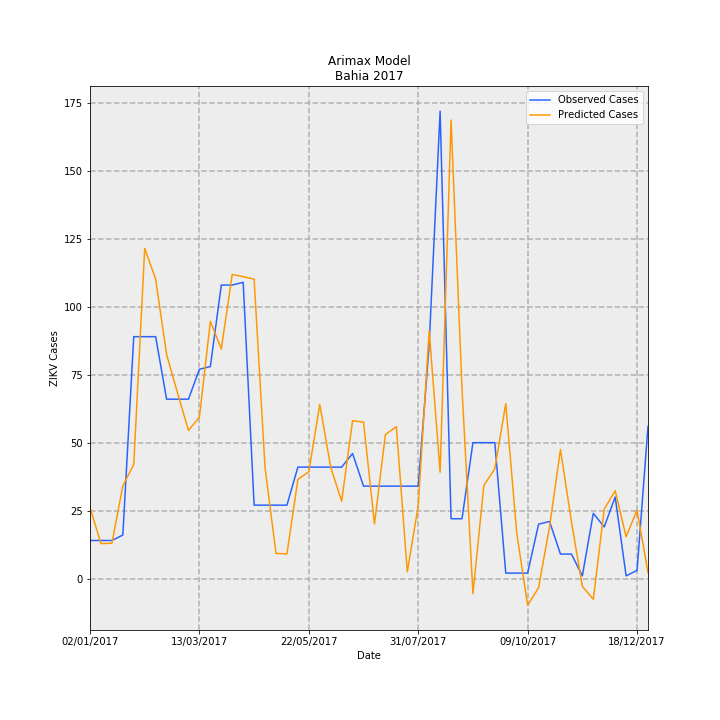

The table this chart was drawn from, first rows:
Date, predictions_incidence, observed_incidence, Predicted Cases, Observed Cases, error
02/01/2017, 0.1704, 0.09124, 26.15, 14.0, -12.15
09/01/2017, 0.08382, 0.09124, 12.86, 14.0, 1.139
16/01/2017, 0.08455, 0.09124, 12.97, 14.0, 1.027
23/01/2017, 0.2222, 0.1043, 34.1, 16.0, -18.1
30/01/2017, 0.2738, 0.58, 42.01, 89.0, 46.99
06/02/2017, 0.7917, 0.58, 121.5, 89.0, -32.48
13/02/2017, 0.7182, 0.58, 110.2, 89.0, -21.2
20/02/2017, 0.5372, 0.4301, 82.43, 66.0, -16.43
27/02/2017, 0.445, 0.4301, 68.28, 66.0, -2.284
06/03/2017, 0.355, 0.4301, 54.48, 66.0, 11.52
13/03/2017, 0.3871, 0.5018, 59.39, 77.0, 17.61
20/03/2017, 0.6169, 0.5083, 94.66, 78.0, -16.66
27/03/2017, 0.5505, 0.7038, 84.47, 108, 23.53
03/04/2017, 0.7293, 0.7038, 111.9, 108, -3.901
10/04/2017, 0.7239, 0.7104, 111.1, 109.0, -2.071
17/04/2017, 0.718, 0.176, 110.2, 27, -83.17
24/04/2017, 0.2659, 0.176, 40.79, 27, -13.79
01/05/2017, 0.0603, 0.176, 9.253, 27, 17.75
08/05/2017, 0.05905, 0.176, 9.061, 27, 17.94
15/05/2017, 0.2375, 0.2672, 36.44, 41, 4.561
22/05/2017, 0.2563, 0.2672, 39.32, 41, 1.676
29/05/2017, 0.4175, 0.2672, 64.06, 41, -23.06
05/06/2017, 0.2669, 0.2672, 40.96, 41, 0.04278
12/06/2017, 0.1854, 0.2672, 28.45, 41, 12.55
19/06/2017, 0.3786, 0.2998, 58.1, 46.0, -12.1
26/06/2017, 0.3751, 0.2216, 57.55, 34.0, -23.55
03/07/2017, 0.131, 0.2216, 20.1, 34.0, 13.9
10/07/2017, 0.3454, 0.2216, 53, 34.0, -19
17/07/2017, 0.3641, 0.2216, 55.87, 34.0, -21.87
24/07/2017, 0.01595, 0.2216, 2.447, 34.0, 31.55
31/07/2017, 0.1744, 0.2216, 26.77, 34.0, 7.234
07/08/2017, 0.5945, 0.5605, 91.23, 86.0, -5.228
14/08/2017, 0.2549, 1.121, 39.11, 172.0, 132.9
21/08/2017, 1.099, 0.1434, 168.7, 22.0, -146.7
28/08/2017, 0.4554, 0.1434, 69.89, 22.0, -47.89
04/09/2017, -0.03644, 0.3259, -5.592, 50.0, 55.59
11/09/2017, 0.2234, 0.3259, 34.29, 50.0, 15.71
18/09/2017, 0.2633, 0.3259, 40.4, 50.0, 9.6
25/09/2017, 0.4194, 0.01303, 64.36, 2.0, -62.36
02/10/2017, 0.1094, 0.01303, 16.79, 2.0, -14.79
09/10/2017, -0.06417, 0.01303, -9.846, 2.0, 11.85
16/10/2017, -0.02174, 0.1303, -3.335, 20.0, 23.34
23/10/2017, 0.1239, 0.1369, 19.02, 21.0, 1.984
30/10/2017, 0.3094, 0.05865, 47.48, 9.0, -38.48
06/11/2017, 0.1367, 0.05865, 20.98, 9.0, -11.98
13/11/2017, -0.01901, 0.006517, -2.916, 1.0, 3.916
20/11/2017, -0.04976, 0.1564, -7.635, 24.0, 31.63
27/11/2017, 0.1665, 0.1238, 25.55, 19.0, -6.547
04/12/2017, 0.2107, 0.1955, 32.33, 30, -2.325
11/12/2017, 0.1002, 0.006517, 15.38, 1.0, -14.38
18/12/2017, 0.164, 0.01955, 25.17, 3.0, -22.17
25/12/2017, 0.0141, 0.365, 2.163, 56.0, 53.84
